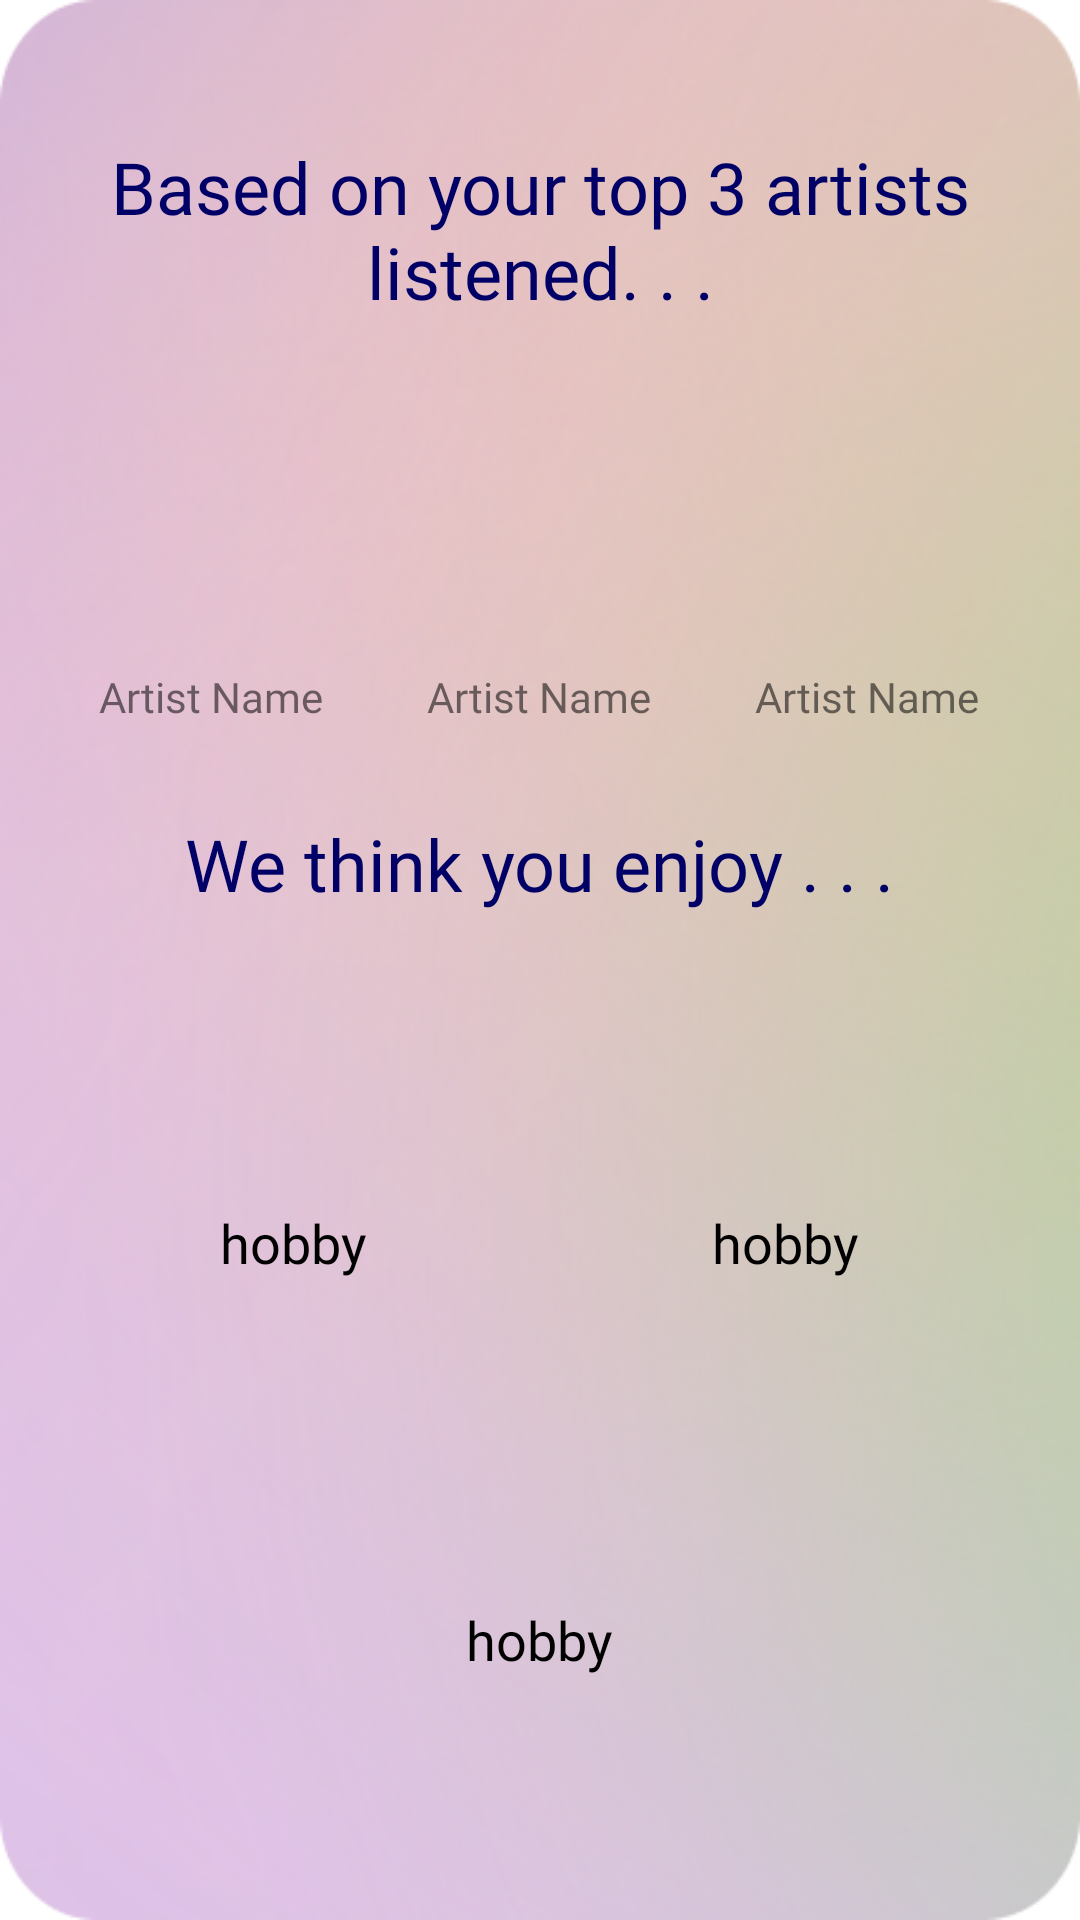

The Android layout XML behind this screen, and the referenced resources:
<!-- AndroidManifest.xml: application theme Theme.Spotify_Wrapped -->
<!-- res/layout/card_hobbies.xml -->
<?xml version="1.0" encoding="utf-8"?>
<androidx.constraintlayout.widget.ConstraintLayout xmlns:android="http://schemas.android.com/apk/res/android"
    xmlns:app="http://schemas.android.com/apk/res-auto"
    xmlns:tools="http://schemas.android.com/tools"
    android:layout_width="370dp"
    android:layout_height="630dp"
    android:layout_margin="19dp"
    android:background="@drawable/card6">

    <LinearLayout
        android:layout_width="match_parent"
        android:layout_height="wrap_content"
        android:orientation="vertical"
        android:padding="16dp"
        app:layout_constraintTop_toTopOf="parent"
        tools:ignore="MissingConstraints">

        
        <TextView
            android:id="@+id/artistTitle"
            android:layout_width="wrap_content"
            android:layout_height="wrap_content"
            android:fontFamily="@font/circular_med"
            android:gravity="center_horizontal"
            android:paddingStart="10dp"
            android:paddingEnd="10dp"
            android:paddingTop="30dp"
            android:paddingBottom="8dp"
            android:text="@string/based_on_your_top_3_artists_listened"
            android:textColor="@color/navy"
            android:textSize="24sp" />

        
        <LinearLayout
            android:layout_width="match_parent"
            android:layout_height="wrap_content"
            android:gravity="center_vertical"
            android:orientation="horizontal"
            android:paddingTop="20dp">

            
            <LinearLayout
                android:layout_width="0dp"
                android:layout_height="wrap_content"
                android:layout_weight="1"
                android:gravity="center_horizontal"
                android:orientation="vertical">

                <ImageView
                    android:id="@+id/artist1ImgHobbies"
                    android:layout_width="80dp"
                    android:layout_height="80dp"
                    android:gravity="top"
                    android:scaleType="fitCenter" />

                <TextView
                    android:id="@+id/topArtist1Hobbies"
                    android:layout_width="wrap_content"
                    android:layout_height="wrap_content"
                    android:fontFamily="@font/circular_reg_italic"
                    android:paddingTop="8dp"
                    android:text="@string/artist_name" />

            </LinearLayout>

            
            <LinearLayout
                android:layout_width="0dp"
                android:layout_height="wrap_content"
                android:layout_weight="1"
                android:gravity="center_horizontal"
                android:orientation="vertical">

                <ImageView
                    android:id="@+id/artist2ImgHobbies"
                    android:layout_width="80dp"
                    android:layout_height="80dp"
                    android:gravity="top"
                    android:scaleType="fitCenter" />

                <TextView
                    android:id="@+id/topArtist2Hobbies"
                    android:layout_width="wrap_content"
                    android:layout_height="wrap_content"
                    android:fontFamily="@font/circular_reg_italic"
                    android:paddingTop="8dp"
                    android:text="@string/artist_name" />

            </LinearLayout>

            
            <LinearLayout
                android:layout_width="0dp"
                android:layout_height="wrap_content"
                android:layout_weight="1"
                android:gravity="center_horizontal"
                android:orientation="vertical">

                <ImageView
                    android:id="@+id/artist3ImgHobbies"
                    android:layout_width="80dp"
                    android:layout_height="80dp"
                    android:gravity="top"
                    android:scaleType="fitCenter" />

                <TextView
                    android:id="@+id/topArtist3Hobbies"
                    android:layout_width="wrap_content"
                    android:layout_height="wrap_content"
                    android:fontFamily="@font/circular_reg_italic"
                    android:paddingTop="8dp"
                    android:text="@string/artist_name" />

            </LinearLayout>

        </LinearLayout>

        
        <LinearLayout
            android:layout_width="match_parent"
            android:layout_height="wrap_content"
            android:gravity="center"
            android:orientation="vertical">

            
            <TextView
                android:id="@+id/hobbyTitle"
                android:layout_width="wrap_content"
                android:layout_height="wrap_content"
                android:fontFamily="@font/circular_med"
                android:gravity="center_horizontal"
                android:paddingTop="30dp"
                android:paddingBottom="10dp"
                android:text="@string/we_think_you_enjoy"
                android:textColor="@color/navy"
                android:textSize="24sp" />

            
            <LinearLayout
                android:layout_width="match_parent"
                android:layout_height="wrap_content"
                android:gravity="center"
                android:orientation="horizontal">

                
                <LinearLayout
                    android:layout_width="0dp"
                    android:layout_height="wrap_content"
                    android:layout_weight="1"
                    android:gravity="center"
                    android:orientation="vertical">

                    <ImageView
                        android:id="@+id/hobby1Img"
                        android:layout_width="80dp"
                        android:layout_height="80dp"
                        android:scaleType="fitCenter" />

                    <TextView
                        android:id="@+id/hobby1"
                        android:layout_width="wrap_content"
                        android:layout_height="wrap_content"
                        android:fontFamily="@font/circular_bold"
                        android:paddingTop="8dp"
                        android:text="@string/hobby"
                        android:textColor="@color/black"
                        android:textSize="18sp" />

                </LinearLayout>

                
                <LinearLayout
                    android:layout_width="0dp"
                    android:layout_height="wrap_content"
                    android:layout_weight="1"
                    android:gravity="center"
                    android:orientation="vertical">

                    <ImageView
                        android:id="@+id/hobby2Img"
                        android:layout_width="80dp"
                        android:layout_height="80dp"
                        android:scaleType="fitCenter" />

                    <TextView
                        android:id="@+id/hobby2"
                        android:layout_width="wrap_content"
                        android:layout_height="wrap_content"
                        android:fontFamily="@font/circular_bold"
                        android:paddingTop="8dp"
                        android:text="@string/hobby"
                        android:textColor="@color/black"
                        android:textSize="18sp" />

                </LinearLayout>

            </LinearLayout>

            
            <LinearLayout
                android:layout_width="wrap_content"
                android:layout_height="wrap_content"
                android:gravity="center"
                android:orientation="vertical"
                android:paddingTop="20dp">

                <ImageView
                    android:id="@+id/hobby3Img"
                    android:layout_width="80dp"
                    android:layout_height="80dp"
                    android:scaleType="fitCenter" />

                <TextView
                    android:id="@+id/hobby3"
                    android:layout_width="wrap_content"
                    android:layout_height="wrap_content"
                    android:fontFamily="@font/circular_bold"
                    android:paddingTop="8dp"
                    android:text="@string/hobby"
                    android:textColor="@color/black"
                    android:textSize="18sp" />

            </LinearLayout>

        </LinearLayout>

    </LinearLayout>

</androidx.constraintlayout.widget.ConstraintLayout>
<!-- resources referenced by this layout -->
<resources>
  <color name="black">#FF000000</color>
  <color name="navy"> #000066</color>
  <!-- drawable card6: png bitmap (drawable, 164199 bytes) -->
  <string name="artist_name">Artist Name</string>
  <string name="based_on_your_top_3_artists_listened">Based on your top 3 artists listened. . .</string>
  <string name="hobby">hobby</string>
  <string name="we_think_you_enjoy">We think you enjoy . . .</string>
  <style name="Theme.Spotify_Wrapped" parent="Theme.MaterialComponents.DayNight.NoActionBar">
          
          <item name="colorPrimary">@color/muteGreen</item>
          <item name="colorPrimaryVariant">@color/midGreen</item>
          <item name="colorOnPrimary">@color/white</item>
          
  
          <item name="colorSecondary">@color/cream</item>
          <item name="colorSecondaryVariant">@color/darkerCream</item>
          <item name="colorOnSecondary">@color/black</item>
          
          <item name="android:statusBarColor">?attr/colorPrimaryVariant</item>
          
      </style>
  <color name="muteGreen">#9CAF88</color>
  <color name="midGreen">#707C4F</color>
  <color name="white">#FFFFFFFF</color>
  <color name="cream">#fbf6ed</color>
  <color name="darkerCream">#faf3e6</color>
</resources>
